Dataset: images (GitHub, rchllllll/cp5105-capstone-proj). Classes: book, bottle, bottle variant 2, bottle variant 3, bowl, charger, clock, container, container variant 2, hard disk, mouse, mouse variant 2, spread, stand.

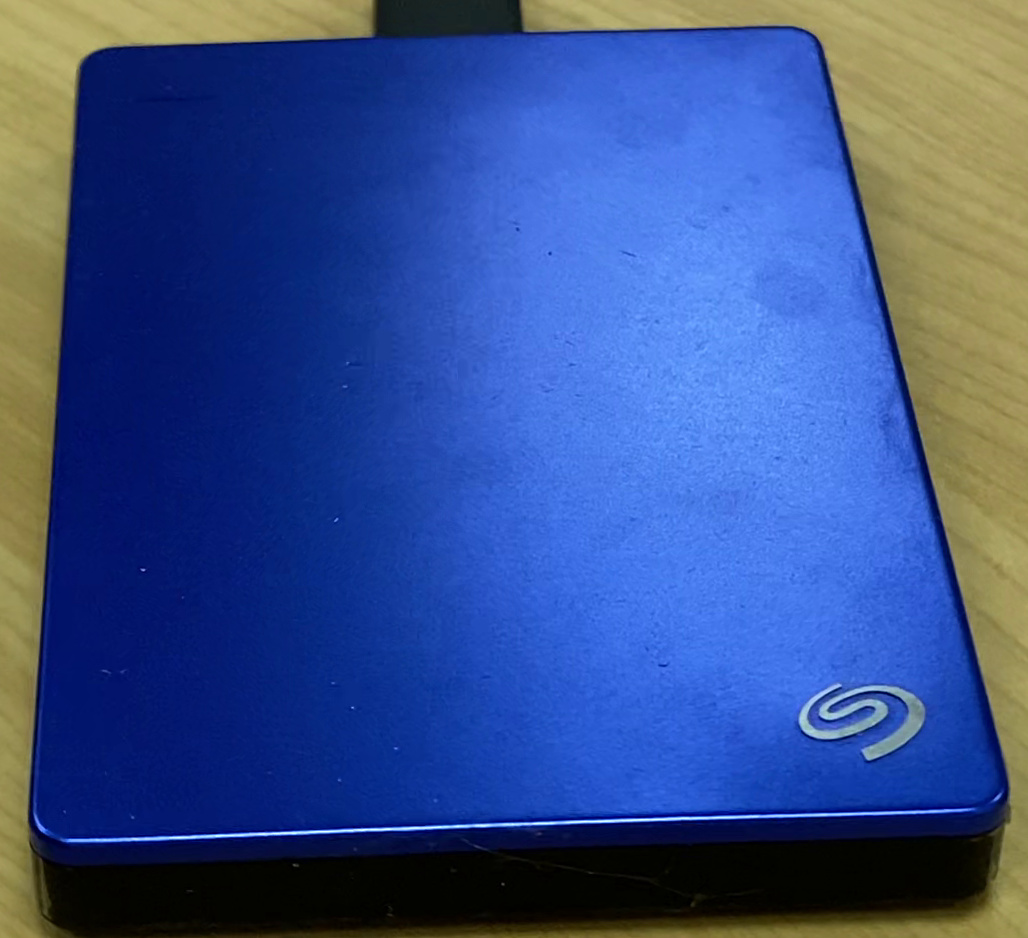
Label: hard disk

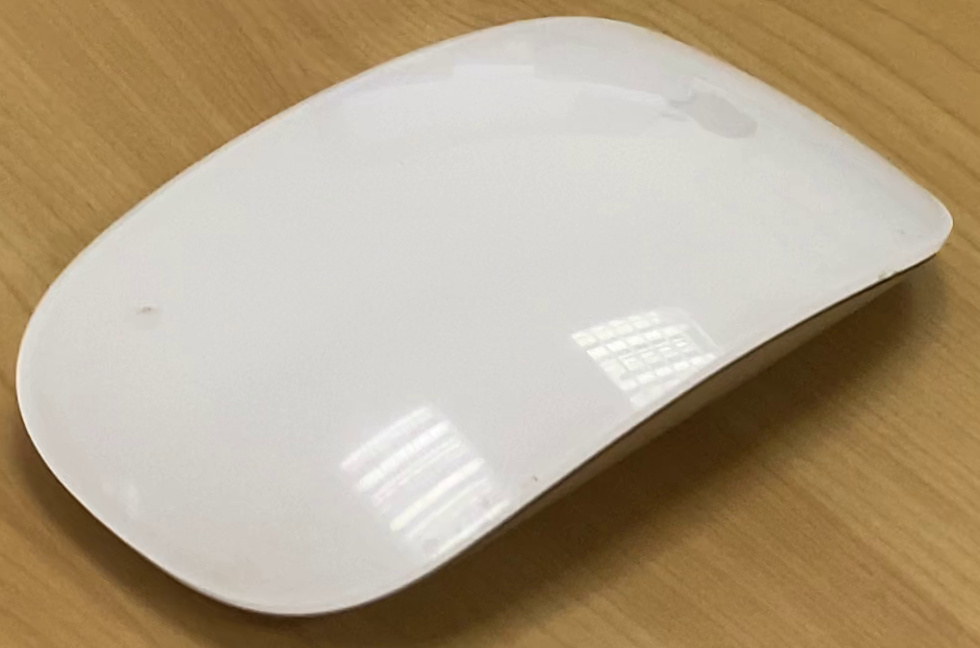
Label: mouse

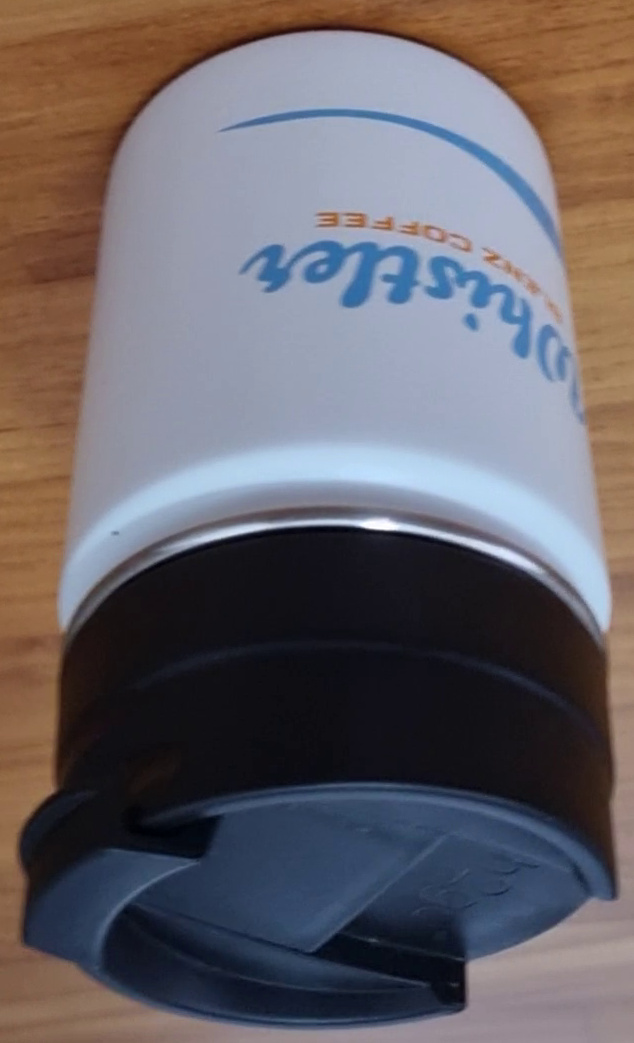
Label: bottle variant 2

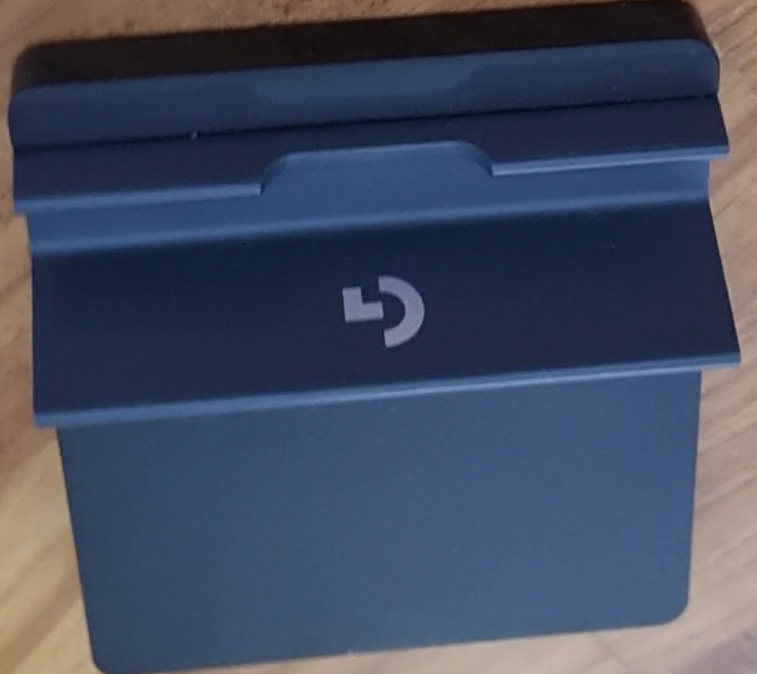
Label: stand

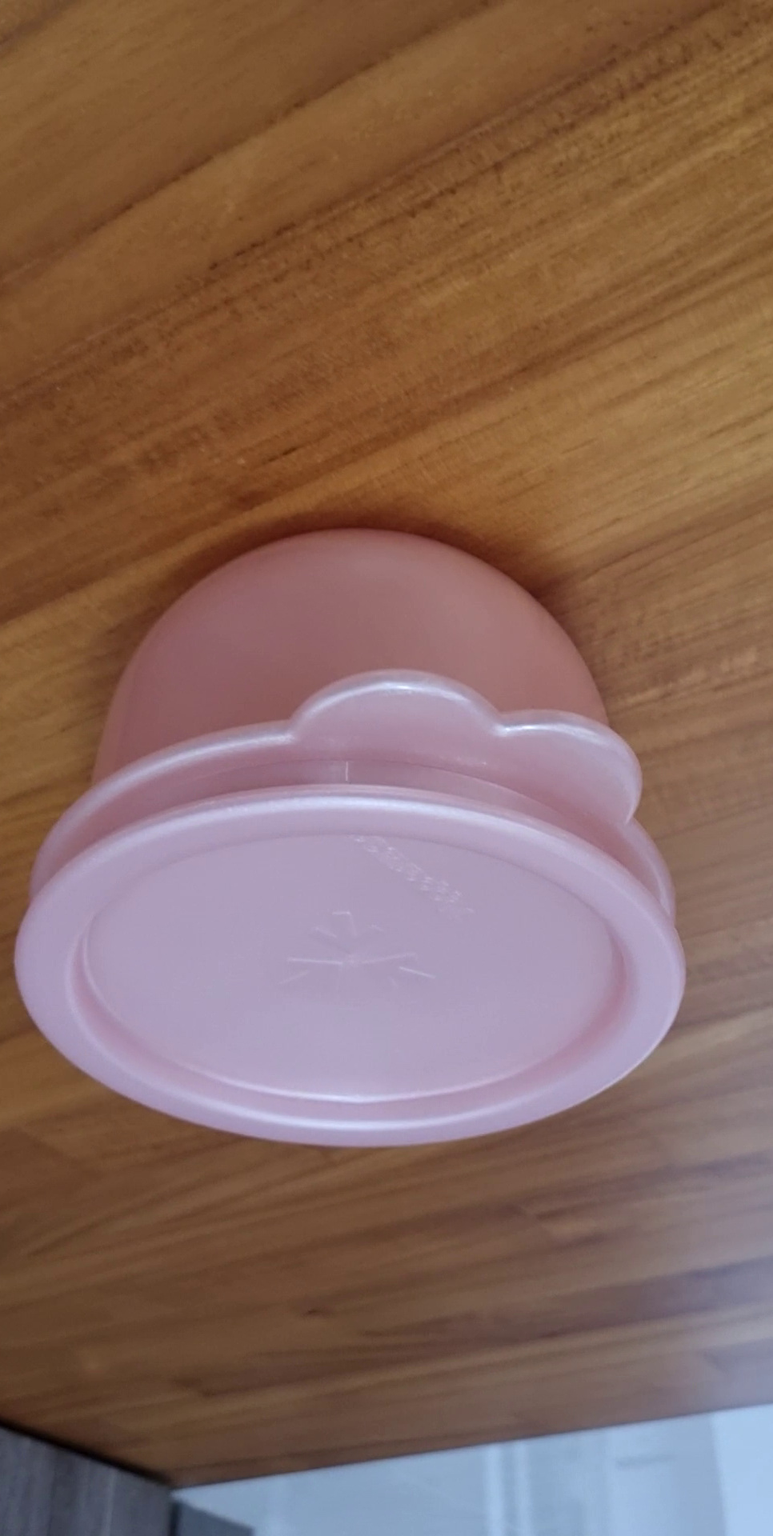
Label: container variant 2

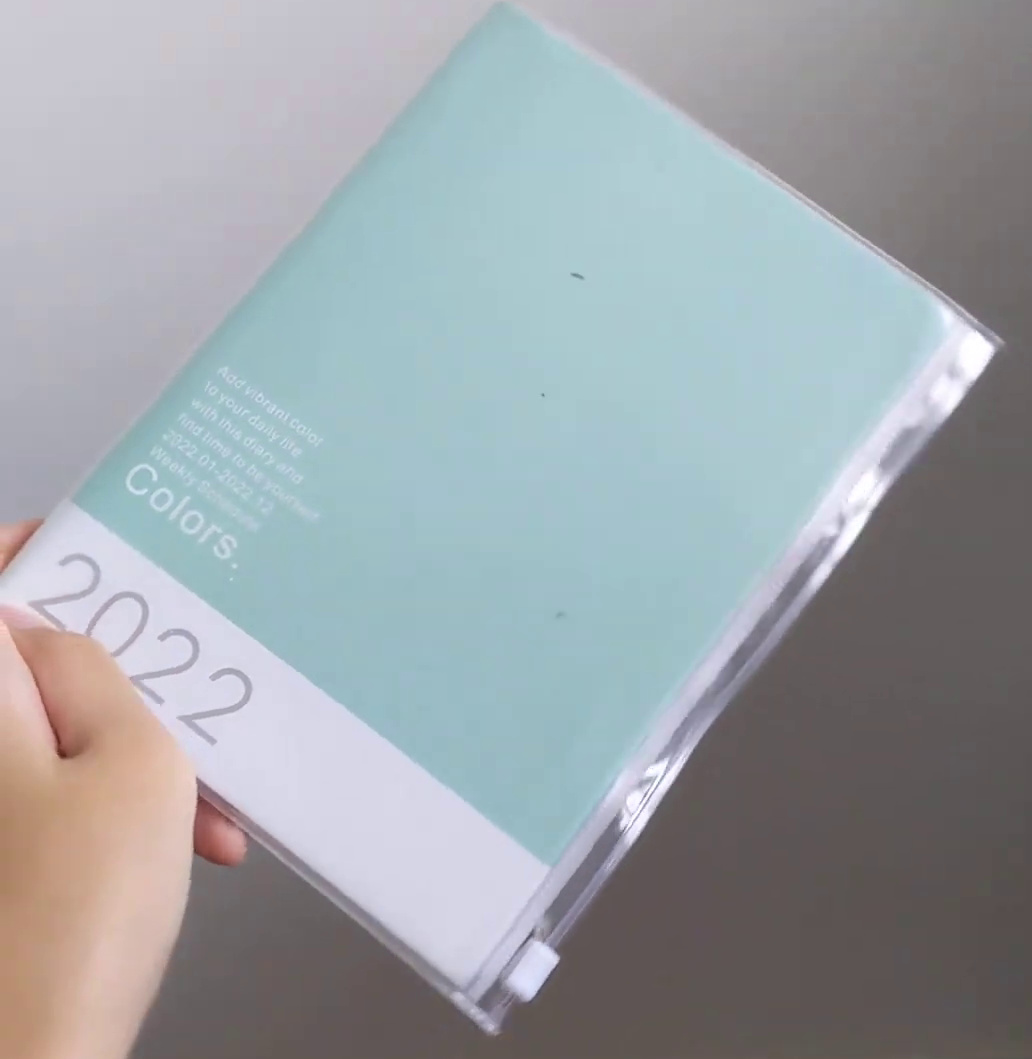
Label: book
